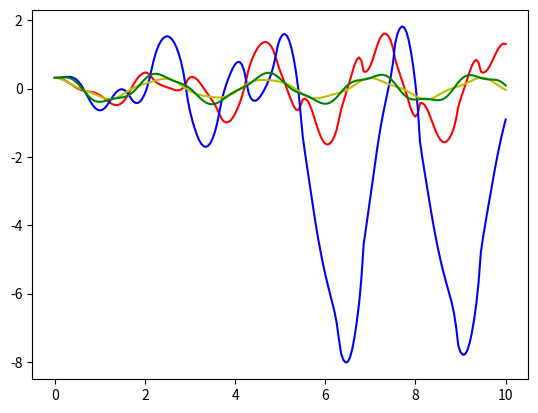

Write Python code to recreate this figure.
import numpy as np
import matplotlib.pyplot as plt
from scipy.integrate import solve_ivp
import typing

g = 9.81
m = 1
l = 1


#--------------- ODES ----------------
def dSdt(t, S):
    Theta1, Theta2, p1, p2 = S 
    arr = np.zeros(4)
    arr[0] = (6/(m*l**2))*((2*p1-3*np.cos(Theta1 - Theta2)*p2)/(16-9*np.cos(Theta1-Theta2)**2))
    arr[1] = (6/(m*l**2))*((8*p2-3*np.cos(Theta1 - Theta2)*p1)/(16-9*np.cos(Theta1-Theta2)**2))
    arr[2] = ((-1/2)*(m*l**2))*((arr[0]*arr[1]*np.sin(Theta1-Theta2))+3*(g/l)*(np.sin(Theta1)))
    arr[3] = ((-1/2)*(m*l**2))*(-(arr[0]*arr[1]*np.sin(Theta1-Theta2))+(g/l)*(np.sin(Theta2)))
    return arr

def ode(t,y):
    yder = [0,0]
    yder[0]=y[1]
    yder[1]=-4*y[1]-3*y[0]
    return yder

#------------- SOLVERS ----------------

# Euler
def euler1(f,tspan,u0,dt):
    interval=round((tspan[1]-tspan[0])/dt)
    tvec=np.linspace(tspan[0],tspan[1],interval+1)
    u=np.zeros((len(tvec),len(u0)))
    i=0
    u[i,:]=u0
    for t in tvec[0:len(tvec)-1]:
        k=f(t,u[i,:])
        u[i+1,:]=u[i,:]+dt*k
        i+=1
    return tvec, u



def RK4(fun, tspan, u0, dt):
    interval=round((tspan[1]-tspan[0])/dt)
    tvec=np.linspace(tspan[0],tspan[1],interval+1)
    u=np.zeros((len(tvec),len(u0)))
    u[0, :] = u0
    i = 0
    for t in tvec[0:len(tvec)-1]:
        k1 = fun(t, u[i,:])
        k2 = fun(t + dt/2, u[i,:] + (k1*dt)/2)
        k3 = fun(t + dt/2, u[i,:] + (k2*dt)/2)
        k4 = fun(t + dt, u[i,:] + (k3*dt))
        u[i+1,:] = u[i,:] + (dt/6)*(k1 + 2*k2 + 2*k2 + k4)
        i+=1
    return tvec, u

# Initialvillkor
Theta1_0, Theta2_0 = np.pi/10, np.pi/10
p1_0, p2_0 = 0, 0
S_0 = [Theta1_0, Theta2_0, p1_0, p2_0]
tspan = [0, 10]
dt = 0.05

#sol = solve_ivp(dSdt, t_span=[0, 100], y0=S_0)
tvec, y = euler1(dSdt, tspan, S_0, dt)
tvec1, u = RK4(dSdt, tspan, S_0, dt)

# Theta1_sol = sol.t[0]
# Theta2_sol = sol.t[1]
# p1_sol = sol.t[2]
# p2_sol = sol.t[3]


print(y[:,0])


#-------------- PLOTTING ----------------
# vinklar EULER
plt.plot(tvec,y[:,0], 'r')
plt.plot(tvec,y[:,1], 'b')

# vinklar RK
plt.plot(tvec,u[:,0], 'y')
plt.plot(tvec,u[:,1], 'g')




# # rörelsemängd
# plt.plot(tvec,y[:,2], 'y')
# plt.plot(tvec,y[:,3], 'g')

plt.show()
